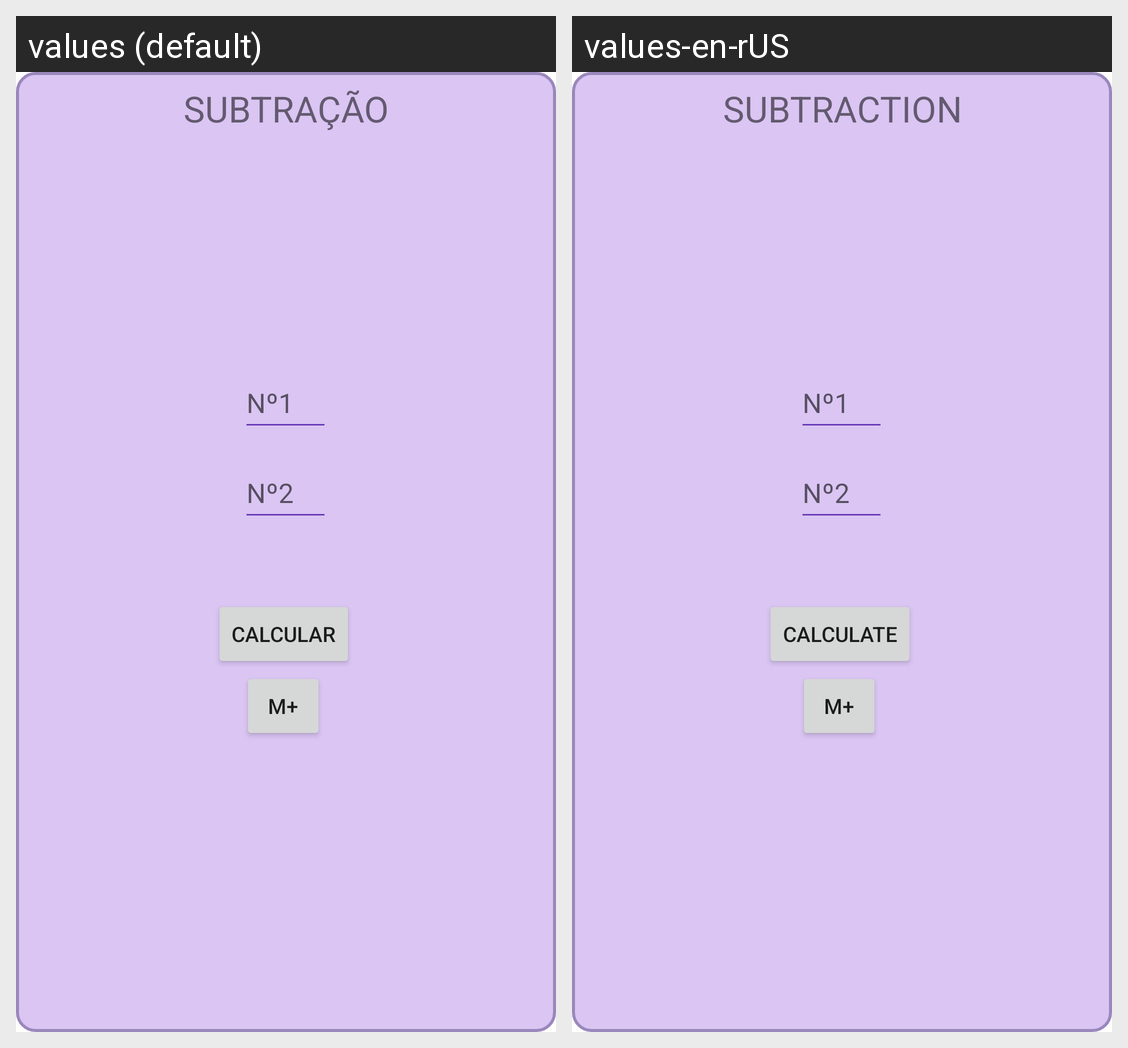

Locale-by-locale string values for the Android screen shown in this grid:
Android screen res/layout/fragment_subtracao.xml rendered under 2 locales, left to right: values (default), values-en-rUS. Device: Nexus 5 (rendered at 1080×1920; each locale shown at half size, 540×960, under a caption strip naming it); theme Theme.Calculadora.
Strings drawn on this screen, with the default value and each locale's value (text and hints the layout hard-codes, and strings that could not be matched under every locale, appear in the picture but are not listed):

label_subtracao
  values: SUBTRAÇÃO
  values-en-rUS: SUBTRACTION

botao_calcular
  values: Calcular
  values-en-rUS: Calculate
